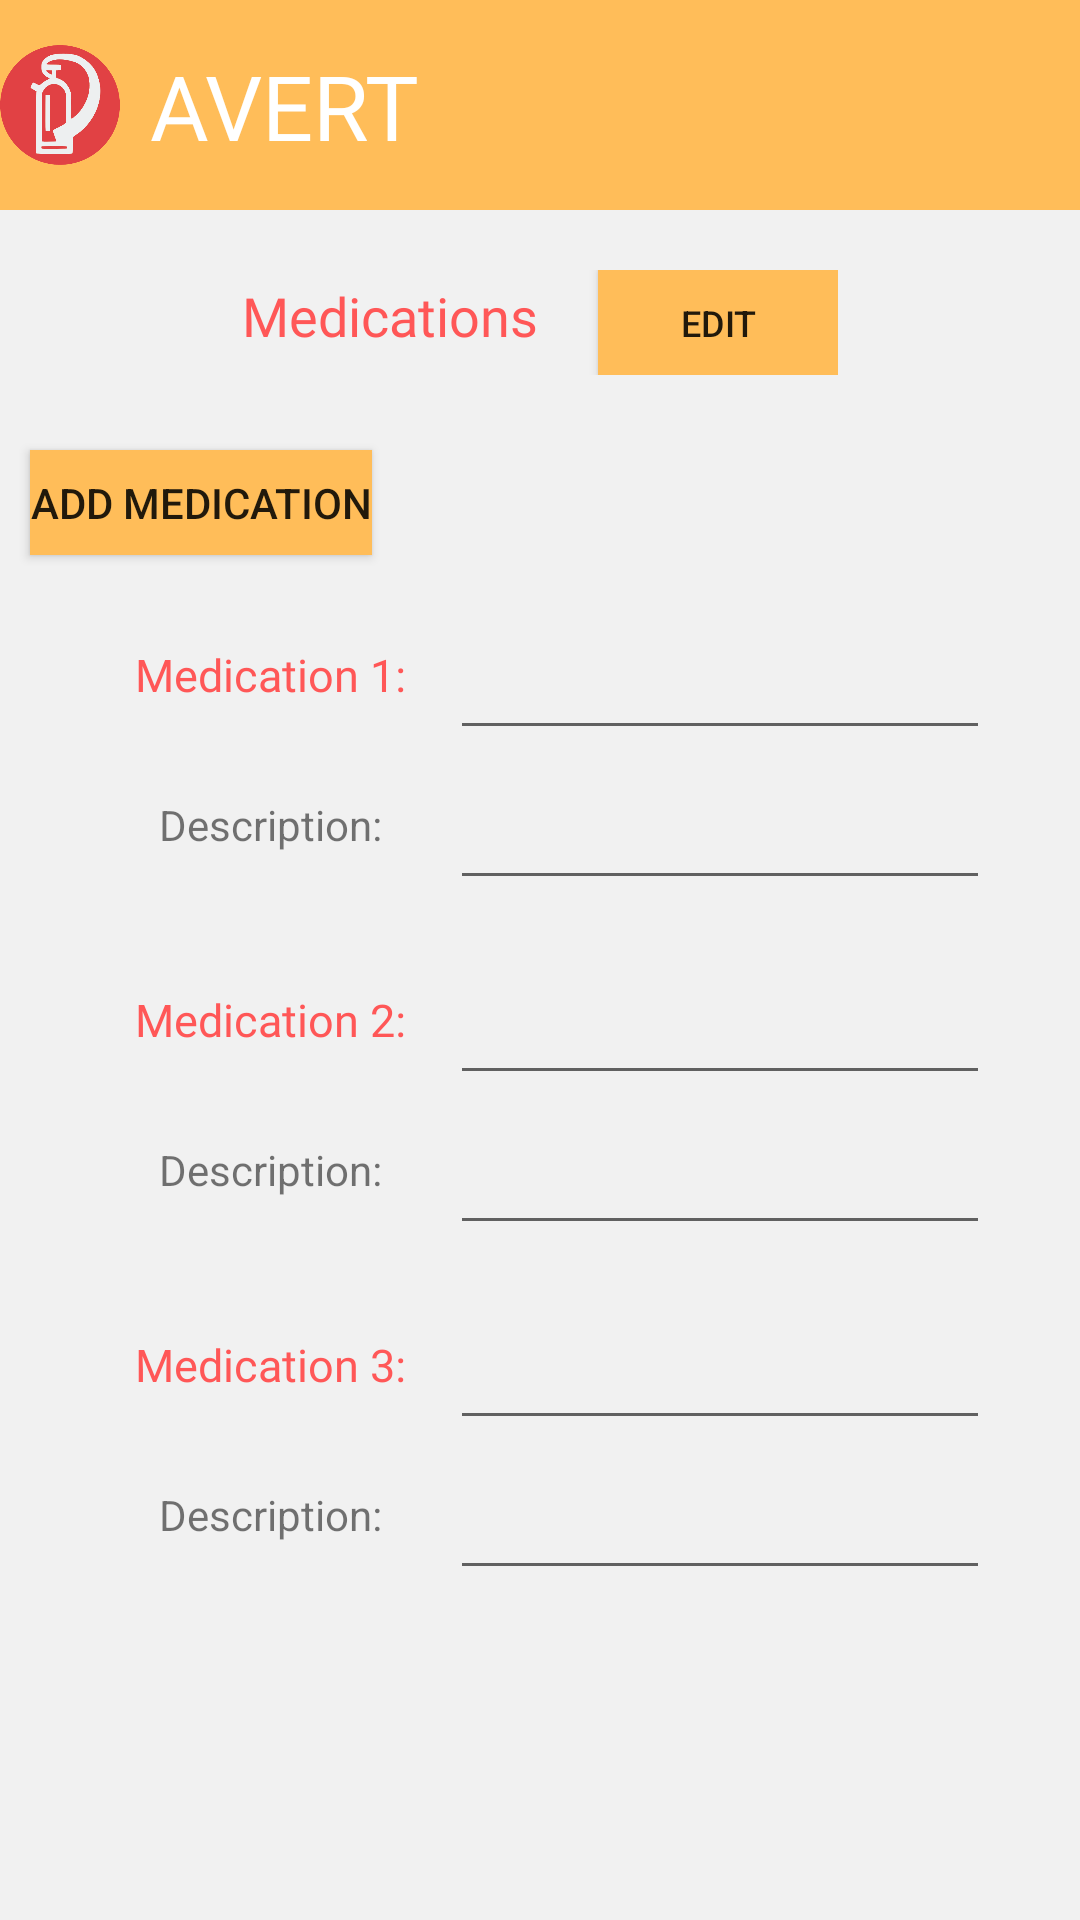

Android layout source for this screen:
<!-- AndroidManifest.xml: application theme AppTheme -->
<!-- res/layout/activity_meds.xml -->
<?xml version="1.0" encoding="utf-8"?>
<androidx.constraintlayout.widget.ConstraintLayout xmlns:android="http://schemas.android.com/apk/res/android"
    xmlns:app="http://schemas.android.com/apk/res-auto"
    xmlns:tools="http://schemas.android.com/tools"
    android:layout_width="match_parent"
    android:background="@color/lightGrey"
    android:layout_height="match_parent"
    tools:context=".MedsActivity">

    <View
        android:id="@+id/myRectangleView"
        android:layout_width="420dp"
        android:layout_height="70dp"
        android:backgroundTint="@color/yellow"
        android:background="@drawable/rectangle"
        app:layout_constraintStart_toStartOf="parent"
        app:layout_constraintTop_toTopOf="parent" />
    <TextView
        android:layout_width="wrap_content"
        android:layout_height="wrap_content"
        android:layout_marginLeft="50dp"
        android:fontFamily="@font/archive"
        android:text="AVERT"
        android:textAllCaps="false"
        android:textColor="@android:color/white"
        android:textSize="30sp"
        app:layout_constraintBottom_toBottomOf="@+id/myRectangleView"
        app:layout_constraintStart_toStartOf="parent"
        app:layout_constraintTop_toTopOf="@id/myRectangleView" />

    <ImageButton
        android:id="@+id/logoM"
        android:layout_width="40dp"
        android:layout_height="40dp"
        android:adjustViewBounds="true"
        android:background="#00FFFFFF"
        android:scaleType="fitCenter"
        app:layout_constraintBottom_toBottomOf="@+id/myRectangleView"
        app:layout_constraintEnd_toStartOf="@+id/textView8"
        app:layout_constraintStart_toStartOf="parent"
        app:layout_constraintTop_toTopOf="@+id/myRectangleView"
        app:srcCompat="@drawable/logo" />

    <LinearLayout
        android:id="@+id/medsTitleLayout"
        android:layout_width="wrap_content"
        android:layout_height="wrap_content"
        android:layout_marginTop="20dp"
        app:layout_constraintEnd_toEndOf="parent"
        app:layout_constraintStart_toStartOf="parent"
        app:layout_constraintTop_toBottomOf="@+id/myRectangleView">

        <TextView
            android:id="@+id/medsTitle"
            android:layout_width="wrap_content"
            android:layout_height="wrap_content"
            android:layout_marginEnd="20dp"
            android:fontFamily="@font/archive"
            android:gravity="center"
            android:text="Medications"
            android:textAllCaps="false"
            android:textColor="#ff5757"
            android:textSize="18sp" />

        <Button
            android:id="@+id/editB"
            android:layout_width="80dp"
            android:layout_height="35dp"
            android:background="@color/yellow"
            android:text="Edit"
            android:textSize="12sp" />

    </LinearLayout>

    <Button
        android:id="@+id/add_Button"
        android:layout_width="wrap_content"
        android:layout_height="35dp"
        android:layout_marginStart="10dp"
        android:layout_marginTop="150dp"
        android:background="@color/yellow"
        android:text="Add Medication"
        app:layout_constraintStart_toStartOf="parent"
        app:layout_constraintTop_toTopOf="parent" />

    <RelativeLayout
        android:id="@+id/med1Layout"
        android:layout_width="wrap_content"
        android:layout_height="wrap_content"
        android:layout_marginTop="15dp"
        app:layout_constraintEnd_toEndOf="parent"
        app:layout_constraintStart_toStartOf="parent"
        app:layout_constraintTop_toBottomOf="@+id/add_Button">

        <TextView
            android:id="@+id/medT1"
            android:layout_width="120dp"
            android:layout_height="wrap_content"
            android:fontFamily="@font/archive"
            android:gravity="center"
            android:minHeight="50dp"
            android:text="Medication 1:"
            android:textAllCaps="false"
            android:textColor="#ff5757"
            android:textSize="15dp" />

        <TextView
            android:id="@+id/desc1"
            android:layout_width="120dp"
            android:layout_height="wrap_content"
            android:layout_below="@id/medT1"
            android:gravity="center"
            android:minHeight="50dp"
            android:text="Description:" />

        <EditText
            android:id="@+id/med1"
            android:layout_width="180dp"
            android:layout_height="wrap_content"
            android:layout_toEndOf="@id/medT1"
            android:ems="10"
            android:gravity="center"
            android:minHeight="50dp"
            android:text=""
            android:textSize="12sp" />

        <TextView
            android:id="@+id/medI1"
            android:layout_width="180dp"
            android:layout_height="wrap_content"
            android:layout_toEndOf="@id/medT1"
            android:ems="10"
            android:fontFamily="@font/archive"
            android:gravity="center"
            android:minHeight="50dp"
            android:text=""
            android:textAllCaps="false"
            android:textColor="#ff5757"
            android:textSize="15dp" />

        <EditText
            android:id="@+id/medD1"
            android:layout_width="180dp"
            android:layout_height="wrap_content"
            android:layout_below="@id/medI1"
            android:layout_toEndOf="@id/desc1"
            android:ems="10"
            android:gravity="center"
            android:minHeight="50dp"
            android:text=""
            android:textSize="12sp" />

        <TextView
            android:id="@+id/medDI1"
            android:layout_width="180dp"
            android:layout_height="wrap_content"
            android:layout_below="@id/medI1"
            android:layout_toEndOf="@id/desc1"
            android:ems="10"
            android:gravity="center"
            android:minHeight="50dp"
            android:text="" />

    </RelativeLayout>

    <RelativeLayout
        android:id="@+id/med2Layout"
        android:layout_width="wrap_content"
        android:layout_height="wrap_content"
        android:layout_marginTop="15dp"
        app:layout_constraintEnd_toEndOf="parent"
        app:layout_constraintStart_toStartOf="parent"
        app:layout_constraintTop_toBottomOf="@+id/med1Layout">

        <TextView
            android:id="@+id/medT2"
            android:layout_width="120dp"
            android:layout_height="wrap_content"
            android:fontFamily="@font/archive"
            android:gravity="center"
            android:minHeight="50dp"
            android:text="Medication 2:"
            android:textAllCaps="false"
            android:textColor="#ff5757"
            android:textSize="15dp" />

        <TextView
            android:id="@+id/desc2"
            android:layout_width="120dp"
            android:layout_height="wrap_content"
            android:layout_below="@id/medT2"
            android:gravity="center"
            android:minHeight="50dp"
            android:text="Description:" />

        <EditText
            android:id="@+id/med2"
            android:layout_width="180dp"
            android:layout_height="wrap_content"
            android:layout_toEndOf="@id/medT2"
            android:ems="10"
            android:gravity="center"
            android:minHeight="50dp"
            android:text=""
            android:textSize="12sp" />

        <TextView
            android:id="@+id/medI2"
            android:layout_width="180dp"
            android:layout_height="wrap_content"
            android:layout_toEndOf="@id/medT2"
            android:ems="10"
            android:fontFamily="@font/archive"
            android:gravity="center"
            android:minHeight="50dp"
            android:text=""
            android:textAllCaps="false"
            android:textColor="#ff5757"
            android:textSize="15dp" />

        <EditText
            android:id="@+id/medD2"
            android:layout_width="180dp"
            android:layout_height="wrap_content"
            android:layout_below="@id/medI2"
            android:layout_toEndOf="@id/desc2"
            android:ems="10"
            android:gravity="center"
            android:minHeight="50dp"
            android:text=""
            android:textSize="12sp" />

        <TextView
            android:id="@+id/medDI2"
            android:layout_width="180dp"
            android:layout_height="wrap_content"
            android:layout_below="@id/med2"
            android:layout_toEndOf="@id/desc2"
            android:ems="10"
            android:gravity="center"
            android:minHeight="50dp"
            android:text="" />

    </RelativeLayout>

    <RelativeLayout
        android:id="@+id/med3Layout"
        android:layout_width="wrap_content"
        android:layout_height="wrap_content"
        android:layout_marginTop="15dp"
        app:layout_constraintEnd_toEndOf="parent"
        app:layout_constraintStart_toStartOf="parent"
        app:layout_constraintTop_toBottomOf="@+id/med2Layout">

        <TextView
            android:id="@+id/medT3"
            android:layout_width="120dp"
            android:layout_height="wrap_content"
            android:fontFamily="@font/archive"
            android:gravity="center"
            android:minHeight="50dp"
            android:text="Medication 3:"
            android:textAllCaps="false"
            android:textColor="#ff5757"
            android:textSize="15dp" />

        <TextView
            android:id="@+id/desc3"
            android:layout_width="120dp"
            android:layout_height="wrap_content"
            android:layout_below="@id/medT3"
            android:gravity="center"
            android:minHeight="50dp"
            android:text="Description:" />

        <EditText
            android:id="@+id/med3"
            android:layout_width="180dp"
            android:layout_height="wrap_content"
            android:layout_toEndOf="@id/medT3"
            android:ems="10"
            android:gravity="center"
            android:minHeight="50dp"
            android:text=""
            android:textSize="12sp" />

        <TextView
            android:id="@+id/medI3"
            android:layout_width="180dp"
            android:layout_height="wrap_content"
            android:layout_toEndOf="@id/medT3"
            android:ems="10"
            android:fontFamily="@font/archive"
            android:gravity="center"
            android:minHeight="50dp"
            android:text=""
            android:textAllCaps="false"
            android:textColor="#ff5757"
            android:textSize="15dp" />

        <EditText
            android:id="@+id/medD3"
            android:layout_width="180dp"
            android:layout_height="wrap_content"
            android:layout_below="@id/med3"
            android:layout_toEndOf="@id/desc3"
            android:ems="10"
            android:gravity="center"
            android:minHeight="50dp"
            android:text=""
            android:textSize="12sp" />

        <TextView
            android:id="@+id/medDI3"
            android:layout_width="180dp"
            android:layout_height="wrap_content"
            android:layout_below="@id/med3"
            android:layout_toEndOf="@id/desc3"
            android:ems="10"
            android:gravity="center"
            android:minHeight="50dp"
            android:text="" />

    </RelativeLayout>

</androidx.constraintlayout.widget.ConstraintLayout>
<!-- resources referenced by this layout -->
<resources>
  <color name="lightGrey">#f1f1f1</color>
  <color name="yellow">#ffbd59</color>
  <!-- drawable logo: png bitmap (drawable, 23331 bytes) -->
  <!-- drawable rectangle (drawable) -->
  <?xml version="1.0" encoding="utf-8"?>
  <shape
      xmlns:android="http://schemas.android.com/apk/res/android"
      android:shape="rectangle" >
  
      <size
          android:width="10dp"
          android:height="1dp" />
  
      <solid
          android:color="@color/lightBlue" />
  
  </shape>
  <style name="AppTheme" parent="Theme.AppCompat.Light.NoActionBar">
          
          <item name="colorPrimary">@color/colorPrimary</item>
          <item name="colorPrimaryDark">@color/colorPrimaryDark</item>
          <item name="colorAccent">@color/colorAccent</item>
      </style>
  <color name="lightBlue">#36b6ff</color>
  <color name="colorPrimary">#6200EE</color>
  <color name="colorPrimaryDark">#3700B3</color>
  <color name="colorAccent">#03DAC5</color>
</resources>
